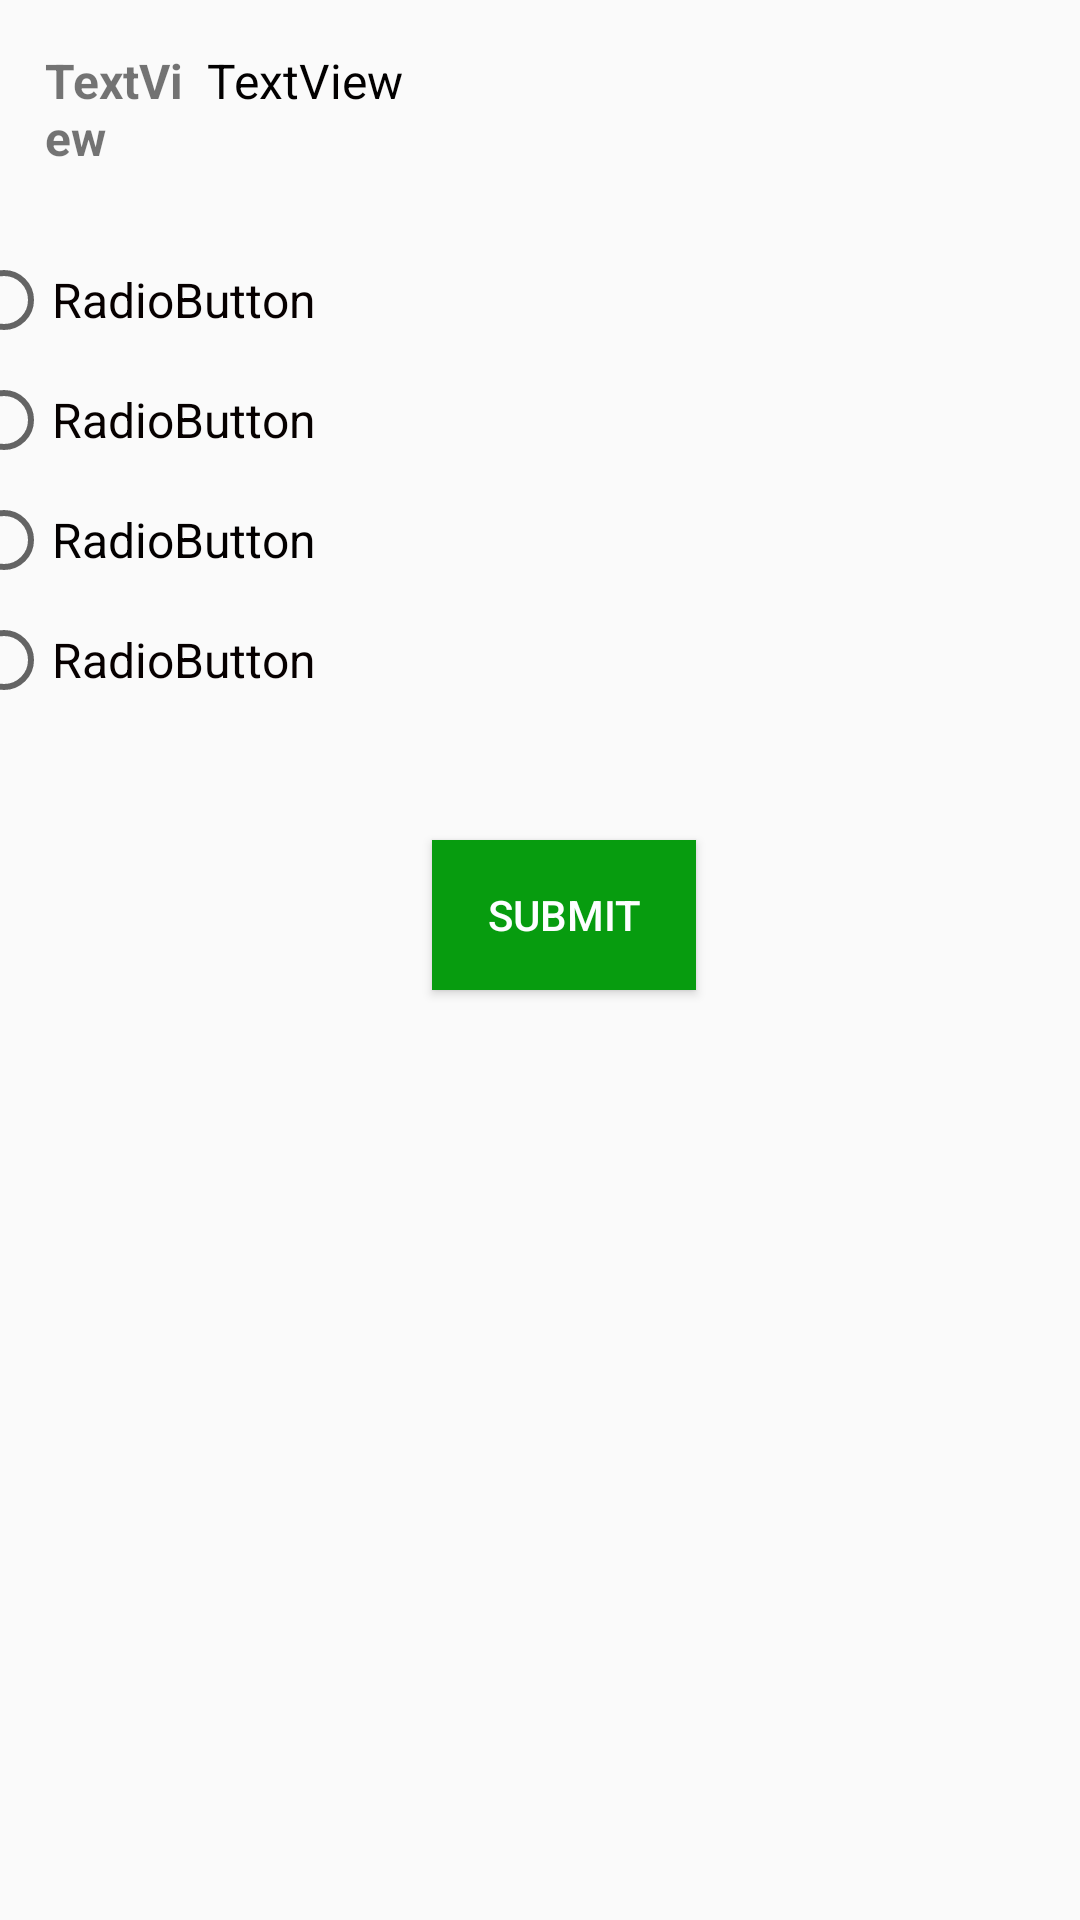

Write the Android layout XML for this screen, with the resource values it uses.
<!-- AndroidManifest.xml: application theme AppTheme -->
<!-- res/layout/activity_small_quiz.xml -->
<?xml version="1.0" encoding="utf-8"?>
<androidx.constraintlayout.widget.ConstraintLayout xmlns:android="http://schemas.android.com/apk/res/android"
    xmlns:app="http://schemas.android.com/apk/res-auto"
    xmlns:tools="http://schemas.android.com/tools"
    android:layout_width="match_parent"
    android:layout_height="match_parent"
    tools:context=".SmallQuizActivity">

    <TextView
        android:id="@+id/smallQuizContent"
        android:layout_width="322dp"
        android:layout_height="40dp"
        android:layout_marginTop="16dp"
        android:gravity="left"
        android:text="TextView"
        android:textColor="#020000"
        android:textSize="16dp"
        app:layout_constraintEnd_toEndOf="parent"
        app:layout_constraintHorizontal_bias="0.0"
        app:layout_constraintStart_toEndOf="@+id/smallQuizIndex"
        app:layout_constraintTop_toTopOf="parent" />

    <TextView
        android:id="@+id/smallQuizIndex"
        android:layout_width="54dp"
        android:layout_height="40dp"
        android:layout_marginTop="16dp"
        android:text="TextView"
        android:textSize="16dp"
        android:textStyle="bold"
        app:layout_constraintEnd_toEndOf="parent"
        app:layout_constraintHorizontal_bias="0.049"
        app:layout_constraintStart_toStartOf="parent"
        app:layout_constraintTop_toTopOf="parent" />

    <RadioGroup
        android:id="@+id/radioGroupAns"
        android:layout_width="390dp"
        android:layout_height="180dp"
        android:layout_marginTop="80dp"
        app:layout_constraintEnd_toEndOf="parent"
        app:layout_constraintStart_toStartOf="parent"
        app:layout_constraintTop_toTopOf="parent">

        <RadioButton
            android:id="@+id/smallQuizAns1"
            android:layout_width="match_parent"
            android:layout_height="40dp"
            android:text="RadioButton"
            android:textColor="#070000"
            android:textSize="16dp" />

        <RadioButton
            android:id="@+id/smallQuizAns2"
            android:layout_width="match_parent"
            android:layout_height="40dp"
            android:text="RadioButton"
            android:textColor="#070100"
            android:textSize="16dp" />

        <RadioButton
            android:id="@+id/smallQuizAns3"
            android:layout_width="match_parent"
            android:layout_height="40dp"
            android:text="RadioButton"
            android:textColor="#030000"
            android:textSize="16dp" />

        <RadioButton
            android:id="@+id/smallQuizAns4"
            android:layout_width="match_parent"
            android:layout_height="40dp"
            android:text="RadioButton"
            android:textColor="#070000"
            android:textSize="16dp" />
    </RadioGroup>

    <Button
        android:id="@+id/smallQuizPrevious"
        android:layout_width="70dp"
        android:layout_height="50dp"
        android:layout_marginTop="280dp"
        android:background="@drawable/previous_icon"
        android:enabled="false"
        android:textColor="#F1ECEC"
        app:layout_constraintEnd_toEndOf="parent"
        app:layout_constraintHorizontal_bias="0.055"
        app:layout_constraintStart_toStartOf="parent"
        app:layout_constraintTop_toTopOf="parent" />

    <Button
        android:id="@+id/smallQuizFinish"
        android:layout_width="wrap_content"
        android:layout_height="50dp"
        android:layout_marginStart="5dp"
        android:layout_marginTop="280dp"
        android:background="#079C0F"
        android:text="Submit"
        android:textColor="#FDFEFF"
        app:layout_constraintEnd_toEndOf="parent"
        app:layout_constraintHorizontal_bias="0.292"
        app:layout_constraintStart_toEndOf="@+id/smallQuizPrevious"
        app:layout_constraintTop_toTopOf="parent" />

    <Button
        android:id="@+id/smallQuizNext"
        android:layout_width="70dp"
        android:layout_height="50dp"
        android:layout_marginTop="280dp"
        android:background="@drawable/next_icon"
        android:textColor="#F4F6F8"
        app:layout_constraintEnd_toEndOf="parent"
        app:layout_constraintHorizontal_bias="0.789"
        app:layout_constraintStart_toEndOf="@+id/smallQuizFinish"
        app:layout_constraintTop_toTopOf="parent" />
</androidx.constraintlayout.widget.ConstraintLayout>
<!-- resources referenced by this layout -->
<resources>
  <style name="AppTheme" parent="Theme.AppCompat.Light.DarkActionBar">
          
          <item name="colorPrimary">@color/colorPrimary</item>
          <item name="colorPrimaryDark">#60D4E4</item>
          <item name="colorAccent">#60D4E4</item>
      </style>
  <color name="colorPrimary">#10A6C2</color>
</resources>
